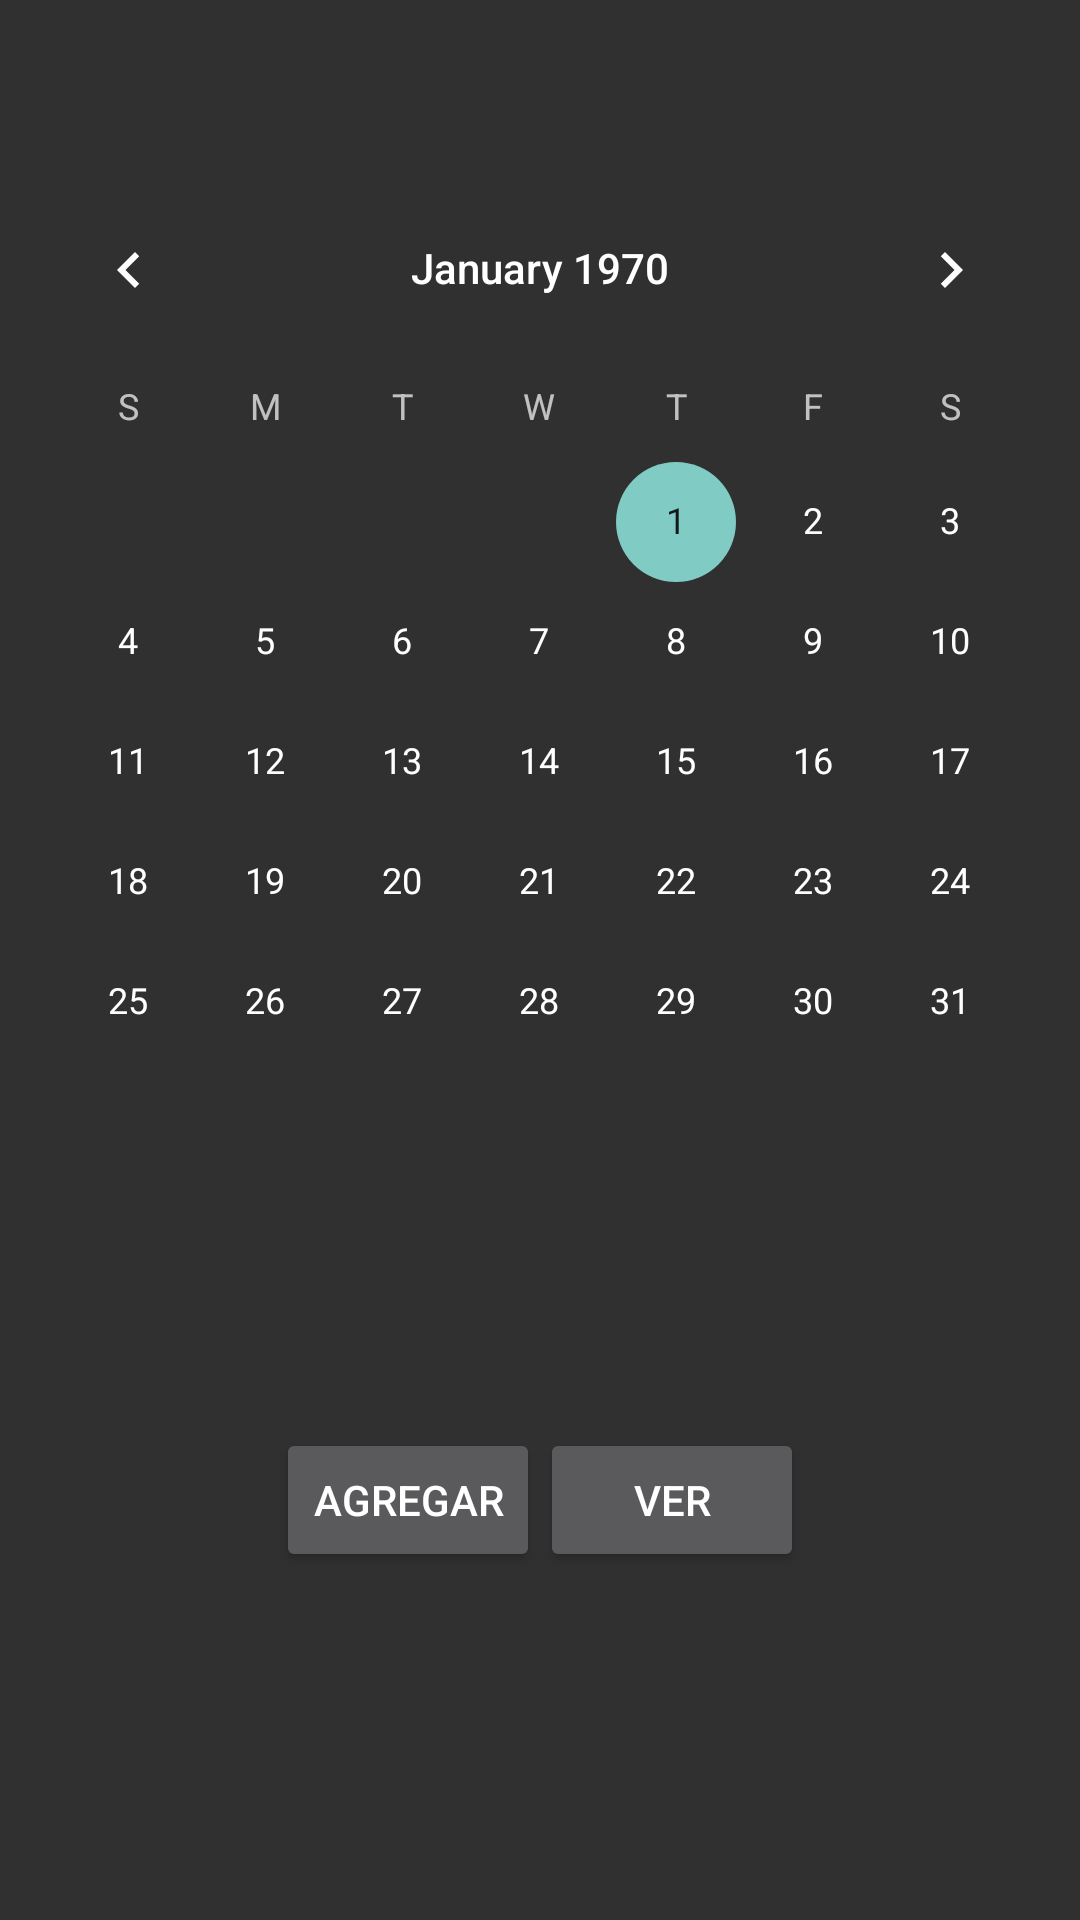

Produce the Android XML layout that renders to this screen, including the resource entries it uses.
<!-- AndroidManifest.xml: application theme Theme.AppCompat.NoActionBar -->
<!-- res/layout/agenda_fragment.xml -->
<?xml version="1.0" encoding="utf-8"?>
<androidx.constraintlayout.widget.ConstraintLayout
    xmlns:android="http://schemas.android.com/apk/res/android"
    xmlns:app="http://schemas.android.com/apk/res-auto"
    xmlns:tools="http://schemas.android.com/tools"
    android:layout_width="match_parent"
    android:layout_height="match_parent">

    <CalendarView
        android:id="@+id/CalendarView"
        android:layout_width="match_parent"
        android:layout_height="400dp"
        android:layout_marginTop="56dp"
        app:layout_constraintTop_toTopOf="parent"
        tools:layout_editor_absoluteX="0dp"></CalendarView>

    <Button
        android:id="@+id/btnVer"
        android:layout_width="wrap_content"
        android:layout_height="wrap_content"
        android:layout_marginTop="20dp"
        android:layout_marginEnd="92dp"
        android:layout_marginRight="92dp"
        android:text="Ver"
        app:layout_constraintEnd_toEndOf="parent"
        app:layout_constraintTop_toBottomOf="@+id/CalendarView" />

    <Button
        android:id="@+id/btnAgregar"
        android:layout_width="wrap_content"
        android:layout_height="wrap_content"
        android:layout_marginStart="92dp"
        android:layout_marginLeft="92dp"

        android:layout_marginTop="20dp"
        android:text="Agregar"
        app:layout_constraintStart_toStartOf="parent"
        app:layout_constraintTop_toBottomOf="@+id/CalendarView" />


</androidx.constraintlayout.widget.ConstraintLayout>
<!-- resources referenced by this layout -->
<resources>
  <style name="Theme.AppCompat.NoActionBar" parent="Theme.MaterialComponents.DayNight.NoActionBar">
          
          <item name="colorPrimary">@color/purple_200</item>
          <item name="colorPrimaryVariant">@color/purple_700</item>
          <item name="colorOnPrimary">@color/black</item>
          
          <item name="colorSecondary">@color/teal_200</item>
          <item name="colorSecondaryVariant">@color/teal_200</item>
          <item name="colorOnSecondary">@color/black</item>
          
          <item name="android:statusBarColor" tools:targetApi="l">?attr/colorPrimaryVariant</item>
          
      </style>
  <!-- not gathered from this repository: default colours our renderer supplied (Android Studio template values) -->
  <color name="purple_200">#FFBB86FC</color>
  <color name="purple_700">#FF3700B3</color>
  <color name="teal_200">#FF03DAC5</color>
  <color name="black">#FF000000</color>
</resources>
